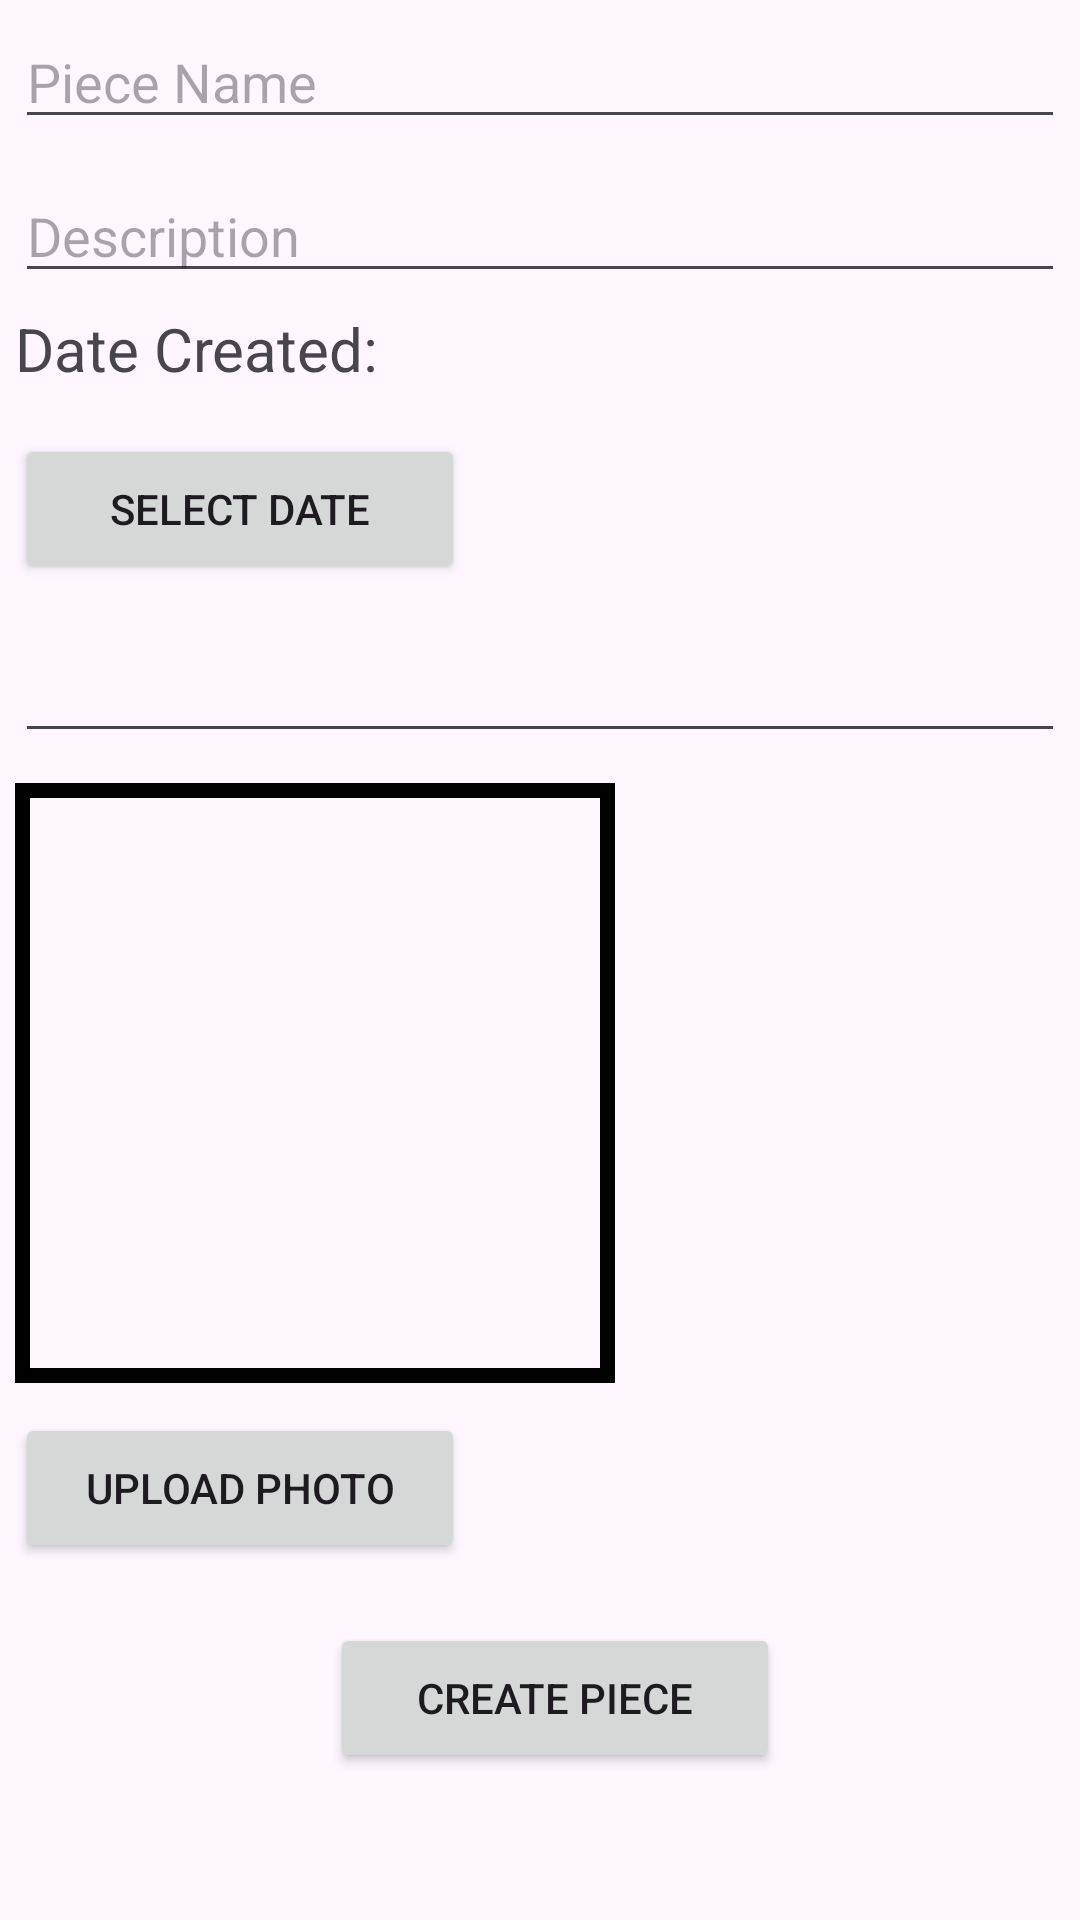

Android layout source for this screen:
<!-- AndroidManifest.xml: application theme Theme.FinalProject -->
<!-- res/layout/fragment_create_work.xml -->
<?xml version="1.0" encoding="utf-8"?>
<LinearLayout xmlns:android="http://schemas.android.com/apk/res/android"
    xmlns:app="http://schemas.android.com/apk/res-auto"
    xmlns:tools="http://schemas.android.com/tools"
    android:layout_width="match_parent"
    android:layout_height="match_parent"
    android:orientation="vertical"
    tools:context=".CreateWorkFragment" >

    <EditText
        android:id="@+id/workName"
        android:layout_width="match_parent"
        android:layout_height="wrap_content"
        android:layout_margin="5dp"
        android:layout_marginBottom="10dp"
        android:ems="10"
        android:inputType="text"
        android:hint="@string/piece_name"/>

    <EditText
        android:id="@+id/workDescription"
        android:layout_width="match_parent"
        android:layout_height="wrap_content"
        android:layout_margin="5dp"
        android:layout_marginBottom="10dp"
        android:ems="10"
        android:inputType="text"
        android:hint="@string/description" />

    <TextView
        android:id="@+id/dateSelectedText"
        android:layout_width="match_parent"
        android:layout_height="wrap_content"
        android:layout_marginStart="5dp"
        android:layout_marginBottom="15dp"
        android:text="@string/date_created_text"
        android:textSize="20sp"/>

    <TextView
        android:id="@+id/dateSelected"
        android:layout_width="match_parent"
        android:layout_height="wrap_content"
        android:visibility="gone"
        android:layout_marginStart="5dp"
        android:layout_marginBottom="15dp"
        android:text=""
        android:textSize="20sp"/>

    <Button
        android:id="@+id/workDate"
        android:layout_width="150dp"
        android:layout_height="50dp"
        android:layout_gravity="start"
        android:layout_marginStart="5dp"
        android:layout_marginBottom="10dp"
        android:text="@string/select_date" />

    <EditText
        android:id="@+id/artistName"
        android:layout_width="match_parent"
        android:layout_height="wrap_content"
        android:layout_margin="5dp"
        android:ems="10"
        android:focusable="false"
        />

    <ImageView
        android:id="@+id/imagePreview"
        android:layout_width="200dp"
        android:layout_height="200dp"
        android:layout_margin="5dp"
        android:padding="7dp"
        android:scaleType="centerInside"
        android:layout_gravity="start"
        android:background="@drawable/image_border"
        tools:src="@tools:sample/avatars" />

    <Button
        android:id="@+id/uploadButton"
        android:layout_width="150dp"
        android:layout_height="50dp"
        android:layout_margin="5dp"
        android:layout_gravity="start"
        android:layout_marginBottom="25dp"
        android:text="@string/upload_photo" />

    <Button
        android:id="@+id/createWorkButton"
        android:layout_width="150dp"
        android:layout_height="50dp"
        android:layout_gravity="center"
        android:layout_marginStart="5dp"
        android:layout_marginTop="15dp"
        android:text="@string/create_piece" />

</LinearLayout>
<!-- resources referenced by this layout -->
<resources>
  <!-- drawable image_border (drawable) -->
  <?xml version="1.0" encoding="utf-8"?>
  <shape xmlns:android="http://schemas.android.com/apk/res/android">
  
  
      <stroke
          android:width="5dp"
          android:color="#000000" />
  
  </shape>
  <string name="create_piece">Create Piece</string>
  <string name="date_created_text">Date Created:</string>
  <string name="description">Description</string>
  <string name="piece_name">Piece Name</string>
  <string name="select_date">Select Date</string>
  <string name="upload_photo">Upload Photo</string>
  <style name="Theme.FinalProject" parent="Base.Theme.FinalProject" />
  <style name="Base.Theme.FinalProject" parent="Theme.Material3.DayNight.NoActionBar">
          
          <item name="colorPrimary">@color/blueish</item>
      </style>
  <color name="blueish">#29567C</color>
</resources>
